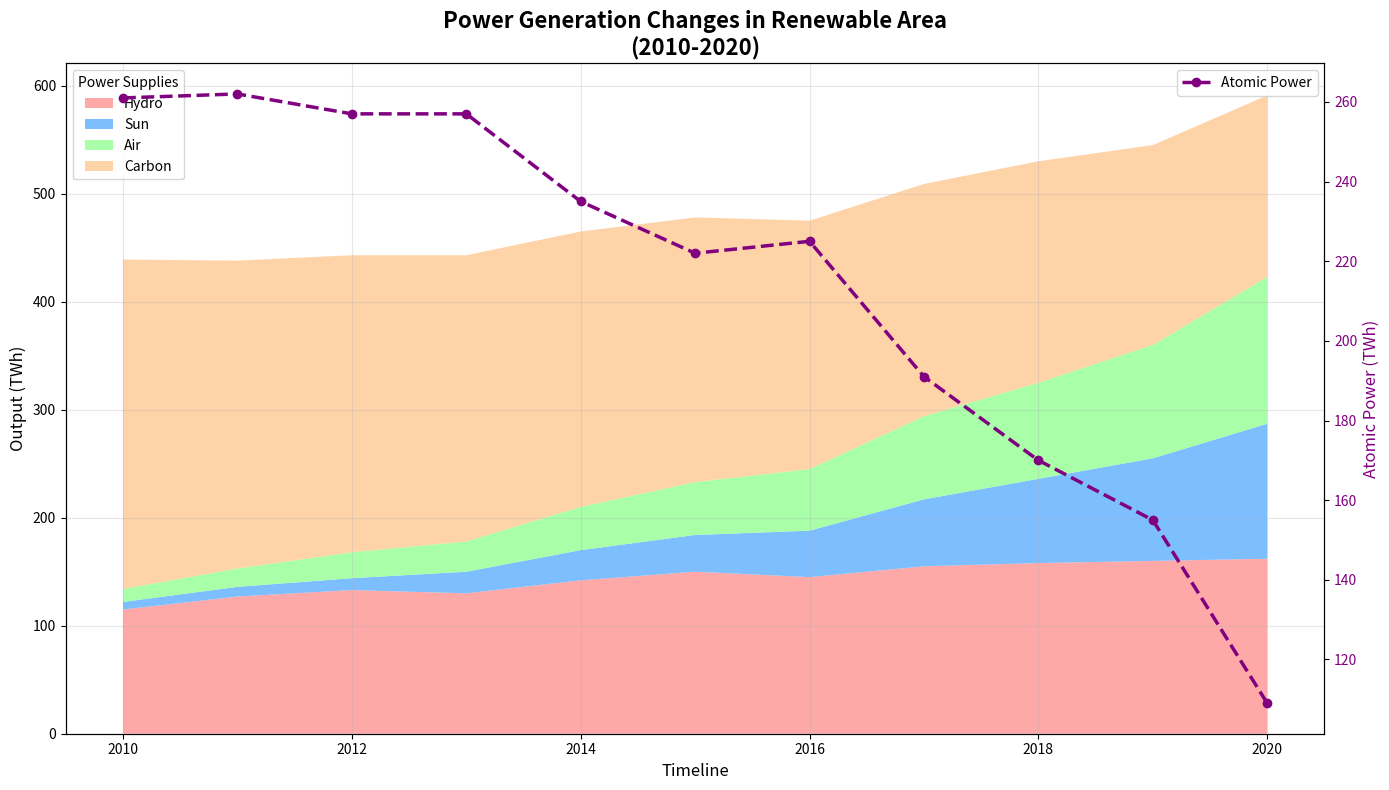

This figure's Python source:
import matplotlib.pyplot as plt
import numpy as np

years = np.arange(2010, 2021)
hydropower = np.array([115, 127, 133, 130, 142, 150, 145, 155, 158, 160, 162])
solar = np.array([7, 9, 11, 20, 28, 34, 43, 62, 78, 95, 125])
wind = np.array([12, 17, 24, 28, 40, 49, 57, 77, 89, 105, 136])
fossil_fuels = np.array([305, 285, 275, 265, 255, 245, 230, 215, 205, 185, 168])
nuclear = 700 - (hydropower + solar + wind + fossil_fuels)

fig, ax1 = plt.subplots(figsize=(14, 8))

new_colors = ['#ff9999', '#66b3ff', '#99ff99', '#ffcc99']
ax1.stackplot(years, hydropower, solar, wind, fossil_fuels, labels=['Hydro', 'Sun', 'Air', 'Carbon'], colors=new_colors, alpha=0.85)

ax1.set_xlabel('Timeline', fontsize=12)
ax1.set_ylabel('Output (TWh)', fontsize=12, color='k')
ax1.set_title('Power Generation Changes in Renewable Area\n(2010-2020)', fontsize=16, weight='bold')
ax1.grid(alpha=0.3)
ax1.legend(loc='upper left', title='Power Supplies', fontsize=10)

ax2 = ax1.twinx()
ax2.plot(years, nuclear, color='purple', marker='o', linestyle='--', linewidth=2.5, label='Atomic Power')
ax2.set_ylabel('Atomic Power (TWh)', fontsize=12, color='purple')
ax2.tick_params(axis='y', labelcolor='purple')
ax2.legend(loc='upper right', fontsize=10)

plt.tight_layout()
plt.show()
